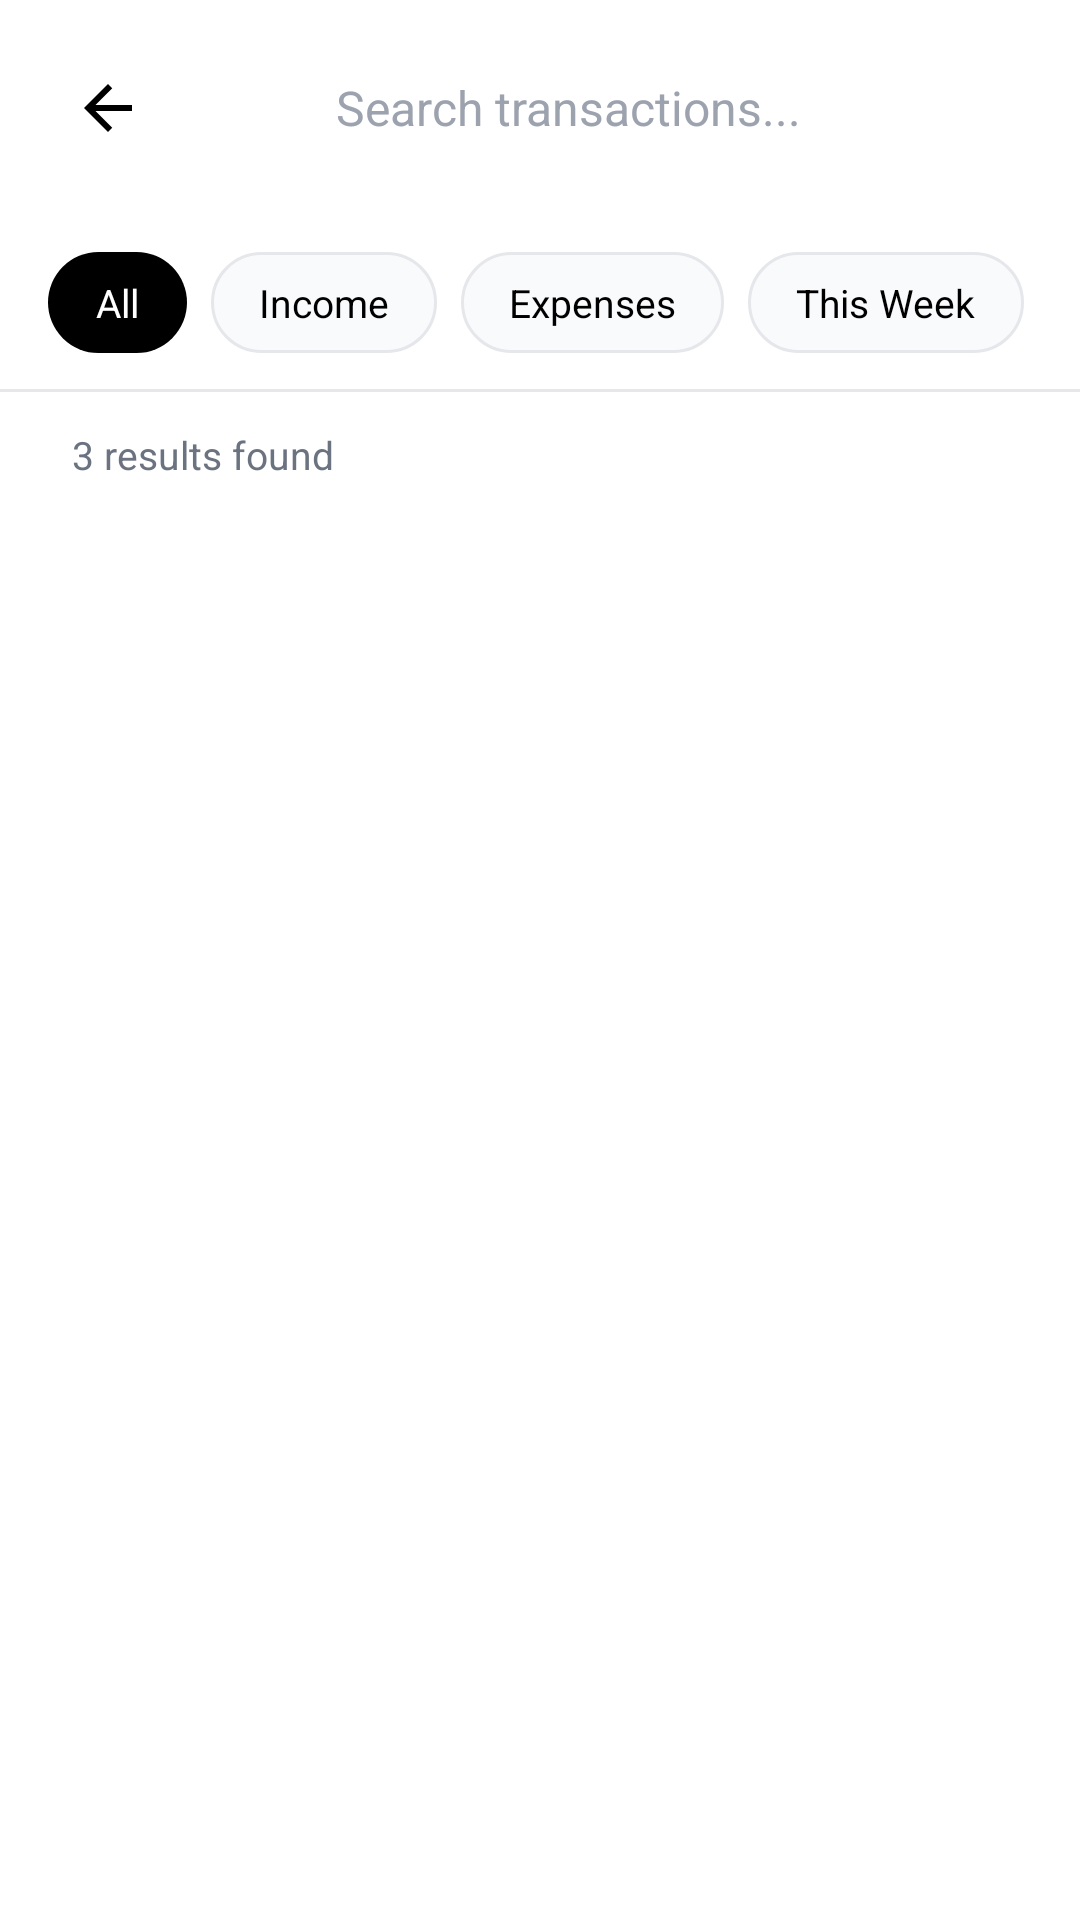

The Android layout XML behind this screen, and the referenced resources:
<!-- AndroidManifest.xml: application theme Theme.Contour -->
<!-- res/layout/activity_search.xml -->
<?xml version="1.0" encoding="utf-8"?>
<LinearLayout
    xmlns:android="http://schemas.android.com/apk/res/android"
    android:layout_width="match_parent"
    android:layout_height="match_parent"
    android:orientation="vertical"
    android:background="@color/background">

    
    <LinearLayout
        android:layout_width="match_parent"
        android:layout_height="wrap_content"
        android:orientation="horizontal"
        android:gravity="center_vertical"
        android:paddingHorizontal="16dp"
        android:paddingVertical="12dp"
        android:background="@color/white">

        <ImageView
            android:id="@+id/btnBack"
            android:layout_width="40dp"
            android:layout_height="40dp"
            android:src="@drawable/ic_arrow_back"
            android:padding="8dp"
            android:contentDescription="Back" />

        <LinearLayout
            android:layout_width="0dp"
            android:layout_height="48dp"
            android:layout_weight="1"
            android:orientation="horizontal"
            android:background="@drawable/bg_search_input"
            android:gravity="center_vertical"
            android:paddingHorizontal="16dp"
            android:layout_marginStart="8dp">

            <ImageView
                android:layout_width="20dp"
                android:layout_height="20dp"
                android:src="@drawable/ic_search"
                android:tint="#9CA3AF" />

            <EditText
                android:id="@+id/editSearch"
                android:layout_width="0dp"
                android:layout_height="match_parent"
                android:layout_weight="1"
                android:background="@android:color/transparent"
                android:hint="Search transactions..."
                android:textSize="16sp"
                android:textColor="@color/text_primary"
                android:textColorHint="@color/text_tertiary"
                android:inputType="text"
                android:imeOptions="actionSearch"
                android:layout_marginStart="12dp"
                android:maxLines="1" />
        </LinearLayout>
    </LinearLayout>

    
    <HorizontalScrollView
        android:layout_width="match_parent"
        android:layout_height="wrap_content"
        android:paddingHorizontal="16dp"
        android:paddingVertical="12dp"
        android:scrollbars="none"
        android:background="@color/white">

        <LinearLayout
            android:layout_width="wrap_content"
            android:layout_height="wrap_content"
            android:orientation="horizontal">

            <TextView
                android:layout_width="wrap_content"
                android:layout_height="wrap_content"
                android:text="All"
                android:textSize="13sp"
                android:textColor="@color/white"
                android:background="@drawable/bg_chip_active"
                android:paddingHorizontal="16dp"
                android:paddingVertical="8dp" />

            <TextView
                android:layout_width="wrap_content"
                android:layout_height="wrap_content"
                android:text="Income"
                android:textSize="13sp"
                android:textColor="@color/text_primary"
                android:background="@drawable/bg_chip_inactive"
                android:paddingHorizontal="16dp"
                android:paddingVertical="8dp"
                android:layout_marginStart="8dp" />

            <TextView
                android:layout_width="wrap_content"
                android:layout_height="wrap_content"
                android:text="Expenses"
                android:textSize="13sp"
                android:textColor="@color/text_primary"
                android:background="@drawable/bg_chip_inactive"
                android:paddingHorizontal="16dp"
                android:paddingVertical="8dp"
                android:layout_marginStart="8dp" />

            <TextView
                android:layout_width="wrap_content"
                android:layout_height="wrap_content"
                android:text="This Week"
                android:textSize="13sp"
                android:textColor="@color/text_primary"
                android:background="@drawable/bg_chip_inactive"
                android:paddingHorizontal="16dp"
                android:paddingVertical="8dp"
                android:layout_marginStart="8dp" />

            <TextView
                android:layout_width="wrap_content"
                android:layout_height="wrap_content"
                android:text="This Month"
                android:textSize="13sp"
                android:textColor="@color/text_primary"
                android:background="@drawable/bg_chip_inactive"
                android:paddingHorizontal="16dp"
                android:paddingVertical="8dp"
                android:layout_marginStart="8dp" />
        </LinearLayout>
    </HorizontalScrollView>

    <View
        android:layout_width="match_parent"
        android:layout_height="1dp"
        android:background="#E5E7EB" />

    
    <TextView
        android:id="@+id/txtResultCount"
        android:layout_width="match_parent"
        android:layout_height="wrap_content"
        android:text="3 results found"
        android:textSize="13sp"
        android:textColor="@color/text_secondary"
        android:paddingHorizontal="24dp"
        android:paddingVertical="12dp" />

    
    <androidx.recyclerview.widget.RecyclerView
        android:id="@+id/rvSearchResults"
        android:layout_width="match_parent"
        android:layout_height="match_parent"
        android:clipToPadding="false"
        android:paddingHorizontal="16dp"
        android:paddingBottom="16dp" />
</LinearLayout>
<!-- resources referenced by this layout -->
<resources>
  <color name="background">#FFFFFFFF</color>
  <color name="text_primary">#FF000000</color>
  <color name="text_secondary">#FF6B7280</color>
  <color name="text_tertiary">#FF9CA3AF</color>
  <color name="white">#FFFFFFFF</color>
  <!-- drawable bg_chip_active (drawable) -->
  <?xml version="1.0" encoding="utf-8"?>
  <shape xmlns:android="http://schemas.android.com/apk/res/android"
      android:shape="rectangle">
      <solid android:color="#FF000000" />
      <corners android:radius="100dp" />
  </shape>
  <!-- drawable bg_chip_inactive (drawable) -->
  <?xml version="1.0" encoding="utf-8"?>
  <shape xmlns:android="http://schemas.android.com/apk/res/android"
      android:shape="rectangle">
      <solid android:color="#FFF9FAFB" />
      <stroke android:width="1dp" android:color="#FFE5E7EB" />
      <corners android:radius="100dp" />
  </shape>
  <!-- drawable ic_arrow_back (drawable) -->
  <?xml version="1.0" encoding="utf-8"?>
  <vector xmlns:android="http://schemas.android.com/apk/res/android"
      android:width="24dp"
      android:height="24dp"
      android:viewportWidth="24"
      android:viewportHeight="24"
      android:tint="#000000">
      <path
          android:fillColor="#FF000000"
          android:pathData="M20,11H7.83l5.59,-5.59L12,4l-8,8 8,8 1.41,-1.41L7.83,13H20v-2z" />
  </vector>
  <style name="Theme.Contour" parent="Theme.Material3.DayNight.NoActionBar">
          <item name="colorPrimary">@color/primary</item>
          <item name="colorPrimaryContainer">@color/primary_container</item>
          <item name="colorOnPrimary">@color/on_primary</item>
          <item name="colorOnPrimaryContainer">@color/on_primary_container</item>
  
          <item name="colorSecondary">@color/secondary</item>
          <item name="colorSecondaryContainer">@color/secondary_container</item>
          <item name="colorOnSecondary">@color/on_secondary</item>
          <item name="colorOnSecondaryContainer">@color/on_secondary_container</item>
  
          <item name="colorSurface">@color/surface</item>
          <item name="colorSurfaceVariant">@color/surface_variant</item>
          <item name="colorOnSurface">@color/on_surface</item>
          <item name="colorOnSurfaceVariant">@color/on_surface_variant</item>
  
          <item name="colorError">@color/error</item>
          <item name="colorErrorContainer">@color/error_container</item>
          <item name="colorOnError">@color/on_error</item>
  
          <item name="colorOutline">@color/outline</item>
          <item name="colorOutlineVariant">@color/outline_variant</item>
  
          <item name="android:colorBackground">@color/background</item>
          <item name="colorOnBackground">@color/on_background</item>
  
          <item name="android:statusBarColor">@android:color/transparent</item>
          <item name="android:navigationBarColor">@android:color/transparent</item>
          <item name="android:windowTranslucentStatus">true</item>
      </style>
  <color name="primary">#FF000000</color>
  <color name="primary_container">#FF1B1B1B</color>
  <color name="on_primary">#FFFFFFFF</color>
  <color name="on_primary_container">#FF848484</color>
  <color name="secondary">#FF006C49</color>
  <color name="secondary_container">#FF6CF8BB</color>
  <color name="on_secondary">#FFFFFFFF</color>
  <color name="on_secondary_container">#FF00714D</color>
  <color name="surface">#FFF9F9F9</color>
  <color name="surface_variant">#FFE2E2E2</color>
  <color name="on_surface">#FF1B1B1B</color>
  <color name="on_surface_variant">#FF4C4546</color>
  <color name="error">#FFBA1A1A</color>
  <color name="error_container">#FFFFDAD6</color>
  <color name="on_error">#FFFFFFFF</color>
  <color name="outline">#FF7E7576</color>
  <color name="outline_variant">#FFCFC4C5</color>
  <color name="on_background">#FF1B1B1B</color>
</resources>
